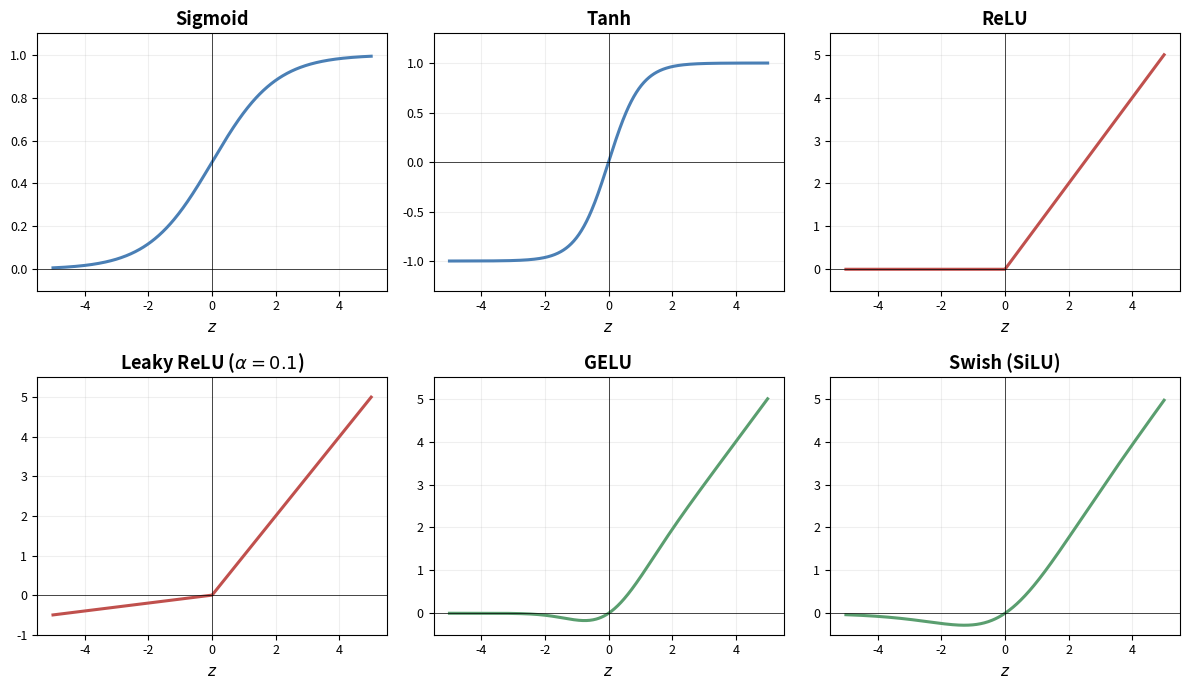

The script that saved this image: (Note: this script raises an exception after producing the figure.)
#!/usr/bin/env python3
"""Generate figures for the Neural Networks article."""

import numpy as np
import matplotlib
matplotlib.use('Agg')
import matplotlib.pyplot as plt
from matplotlib.patches import FancyArrowPatch, Circle
import matplotlib.patches as mpatches

FIGDIR = 'figures'
DPI = 200

# Consistent color palette
BLUE = '#4A7FB5'
DARK_BLUE = '#2C5F8A'
RED = '#C0504D'
DARK_RED = '#8B3A3A'
GRAY = '#888888'
LIGHT_GRAY = '#CCCCCC'
GREEN = '#5A9E6F'
ORANGE = '#E8923F'

# ============================================================================
# Figure 1: Activation functions comparison
# ============================================================================
def plot_activation_functions():
    fig, axes = plt.subplots(2, 3, figsize=(12, 7))
    x = np.linspace(-5, 5, 500)

    # Sigmoid
    ax = axes[0, 0]
    y = 1 / (1 + np.exp(-x))
    ax.plot(x, y, color=BLUE, linewidth=2.2)
    ax.set_title('Sigmoid', fontsize=13, fontweight='bold')
    ax.set_ylim(-0.1, 1.1)
    ax.axhline(0, color='black', linewidth=0.5)
    ax.axvline(0, color='black', linewidth=0.5)
    ax.grid(True, alpha=0.2)

    # Tanh
    ax = axes[0, 1]
    y = np.tanh(x)
    ax.plot(x, y, color=BLUE, linewidth=2.2)
    ax.set_title('Tanh', fontsize=13, fontweight='bold')
    ax.set_ylim(-1.3, 1.3)
    ax.axhline(0, color='black', linewidth=0.5)
    ax.axvline(0, color='black', linewidth=0.5)
    ax.grid(True, alpha=0.2)

    # ReLU
    ax = axes[0, 2]
    y = np.maximum(0, x)
    ax.plot(x, y, color=RED, linewidth=2.2)
    ax.set_title('ReLU', fontsize=13, fontweight='bold')
    ax.set_ylim(-0.5, 5.5)
    ax.axhline(0, color='black', linewidth=0.5)
    ax.axvline(0, color='black', linewidth=0.5)
    ax.grid(True, alpha=0.2)

    # Leaky ReLU
    ax = axes[1, 0]
    y = np.where(x > 0, x, 0.1 * x)
    ax.plot(x, y, color=RED, linewidth=2.2)
    ax.set_title('Leaky ReLU ($\\alpha=0.1$)', fontsize=13, fontweight='bold')
    ax.set_ylim(-1.0, 5.5)
    ax.axhline(0, color='black', linewidth=0.5)
    ax.axvline(0, color='black', linewidth=0.5)
    ax.grid(True, alpha=0.2)

    # GELU
    ax = axes[1, 1]
    from scipy.special import erf
    y = 0.5 * x * (1 + erf(x / np.sqrt(2)))
    ax.plot(x, y, color=GREEN, linewidth=2.2)
    ax.set_title('GELU', fontsize=13, fontweight='bold')
    ax.set_ylim(-0.5, 5.5)
    ax.axhline(0, color='black', linewidth=0.5)
    ax.axvline(0, color='black', linewidth=0.5)
    ax.grid(True, alpha=0.2)

    # Swish / SiLU
    ax = axes[1, 2]
    y = x / (1 + np.exp(-x))
    ax.plot(x, y, color=GREEN, linewidth=2.2)
    ax.set_title('Swish (SiLU)', fontsize=13, fontweight='bold')
    ax.set_ylim(-0.5, 5.5)
    ax.axhline(0, color='black', linewidth=0.5)
    ax.axvline(0, color='black', linewidth=0.5)
    ax.grid(True, alpha=0.2)

    for ax in axes.flat:
        ax.set_xlabel('$z$', fontsize=11)
        ax.tick_params(labelsize=9)

    plt.tight_layout()
    plt.savefig(f'{FIGDIR}/activation_functions.png', dpi=DPI, bbox_inches='tight',
                facecolor='white')
    plt.close()
    print('Saved activation_functions.png')


# ============================================================================
# Figure 2: Network architecture diagram (feedforward)
# ============================================================================
def plot_network_architecture():
    fig, ax = plt.subplots(figsize=(10, 6))

    layer_sizes = [3, 5, 4, 2]
    layer_labels = ['Input\nlayer', 'Hidden\nlayer 1', 'Hidden\nlayer 2', 'Output\nlayer']
    layer_x = [1.0, 3.0, 5.0, 7.0]
    node_colors = [LIGHT_GRAY, BLUE, BLUE, RED]
    node_radius = 0.28

    # Store node positions
    positions = {}
    for l, (n, x_pos) in enumerate(zip(layer_sizes, layer_x)):
        y_positions = np.linspace(-(n - 1) * 0.8, (n - 1) * 0.8, n)
        for i, y in enumerate(y_positions):
            positions[(l, i)] = (x_pos, y)

    # Draw edges
    for l in range(len(layer_sizes) - 1):
        for i in range(layer_sizes[l]):
            for j in range(layer_sizes[l + 1]):
                x1, y1 = positions[(l, i)]
                x2, y2 = positions[(l + 1, j)]
                ax.plot([x1, x2], [y1, y2], color=GRAY, linewidth=0.5, alpha=0.4, zorder=1)

    # Draw nodes
    for l, (n, x_pos) in enumerate(zip(layer_sizes, layer_x)):
        for i in range(n):
            x, y = positions[(l, i)]
            circle = Circle((x, y), node_radius, facecolor=node_colors[l],
                           edgecolor='#444444', linewidth=1.5, zorder=3)
            ax.add_patch(circle)

            # Node labels
            if l == 0:
                ax.text(x, y, f'$x_{i+1}$', ha='center', va='center',
                       fontsize=11, zorder=4)
            elif l == len(layer_sizes) - 1:
                ax.text(x, y, f'$\\hat{{y}}_{i+1}$', ha='center', va='center',
                       fontsize=10, color='white', fontweight='bold', zorder=4)

    # Layer labels
    for l, (label, x_pos) in enumerate(zip(layer_labels, layer_x)):
        top_y = max(positions[(l, i)][1] for i in range(layer_sizes[l]))
        ax.text(x_pos, top_y + 0.7, label, ha='center', va='bottom',
               fontsize=11, fontweight='bold', color='#333333')

    # Weight matrix labels
    for l in range(len(layer_sizes) - 1):
        mid_x = (layer_x[l] + layer_x[l + 1]) / 2
        ax.text(mid_x, -3.0, f'$W^{{({l+1})}}$', ha='center', va='center',
               fontsize=14, color=DARK_BLUE, fontweight='bold')

    ax.set_xlim(-0.2, 8.2)
    ax.set_ylim(-3.8, 3.8)
    ax.set_aspect('equal')
    ax.axis('off')
    plt.tight_layout()
    plt.savefig(f'{FIGDIR}/network_architecture.png', dpi=DPI, bbox_inches='tight',
                facecolor='white')
    plt.close()
    print('Saved network_architecture.png')


# ============================================================================
# Figure 3: Universal approximation — step function construction
# ============================================================================
def plot_universal_approximation():
    fig, axes = plt.subplots(1, 3, figsize=(14, 4))

    x = np.linspace(-1, 6, 1000)

    # Panel 1: Two sigmoids making a bump
    ax = axes[0]
    s1 = 1 / (1 + np.exp(-10 * (x - 1)))
    s2 = 1 / (1 + np.exp(-10 * (x - 3)))
    ax.plot(x, s1, '--', color=BLUE, linewidth=1.5, alpha=0.6, label='$\\sigma(w(x - a))$')
    ax.plot(x, s2, '--', color=RED, linewidth=1.5, alpha=0.6, label='$\\sigma(w(x - b))$')
    bump = s1 - s2
    ax.plot(x, bump, color='black', linewidth=2.2, label='Difference')
    ax.fill_between(x, 0, bump, alpha=0.15, color=BLUE)
    ax.set_title('(a) Subtracting two sigmoids\nmakes a bump', fontsize=11, fontweight='bold')
    ax.legend(fontsize=9, loc='upper right')
    ax.set_ylim(-0.15, 1.25)
    ax.axhline(0, color='black', linewidth=0.5)
    ax.grid(True, alpha=0.2)

    # Panel 2: Multiple bumps
    ax = axes[1]
    centers = [0.5, 1.5, 2.5, 3.5, 4.5]
    heights = [0.3, 0.8, 1.0, 0.6, 0.2]
    total = np.zeros_like(x)
    for c, h in zip(centers, heights):
        s_left = 1 / (1 + np.exp(-20 * (x - (c - 0.4))))
        s_right = 1 / (1 + np.exp(-20 * (x - (c + 0.4))))
        bump_i = h * (s_left - s_right)
        ax.fill_between(x, 0, bump_i, alpha=0.2, color=BLUE)
        total += bump_i
    ax.plot(x, total, color='black', linewidth=2.2)
    ax.set_title('(b) Weighted sum of bumps\napproximates a function', fontsize=11, fontweight='bold')
    ax.set_ylim(-0.15, 1.25)
    ax.axhline(0, color='black', linewidth=0.5)
    ax.grid(True, alpha=0.2)

    # Panel 3: Approximation of a target function
    ax = axes[2]
    target = 0.5 + 0.3 * np.sin(2 * x) + 0.15 * np.cos(3.5 * x)
    target = np.clip(target, 0, 1)

    # Build approximation from many bumps
    n_bumps = 20
    bump_centers = np.linspace(0, 5, n_bumps)
    approx = np.zeros_like(x)
    for c in bump_centers:
        width = 0.2
        s_left = 1 / (1 + np.exp(-30 * (x - (c - width))))
        s_right = 1 / (1 + np.exp(-30 * (x - (c + width))))
        h = 0.5 + 0.3 * np.sin(2 * c) + 0.15 * np.cos(3.5 * c)
        h = max(0, min(1, h))
        approx += h * (s_left - s_right)

    ax.plot(x, target, color=GRAY, linewidth=2, linestyle='--', label='Target $f(x)$')
    ax.plot(x, approx, color=BLUE, linewidth=2.2, label='Network approximation')
    ax.set_title('(c) More bumps yield\nbetter approximation', fontsize=11, fontweight='bold')
    ax.legend(fontsize=9, loc='upper right')
    ax.set_ylim(-0.15, 1.25)
    ax.axhline(0, color='black', linewidth=0.5)
    ax.grid(True, alpha=0.2)

    for ax in axes:
        ax.set_xlabel('$x$', fontsize=11)
        ax.tick_params(labelsize=9)

    plt.tight_layout()
    plt.savefig(f'{FIGDIR}/universal_approximation.png', dpi=DPI, bbox_inches='tight',
                facecolor='white')
    plt.close()
    print('Saved universal_approximation.png')


# ============================================================================
# Figure 4: Computational graph for backpropagation
# ============================================================================
def plot_computation_graph():
    fig, ax = plt.subplots(figsize=(12, 5))

    # Nodes in the computation graph
    nodes = {
        'x': (0.5, 2.5),
        'W1': (0.5, 4.0),
        'z1': (2.5, 3.0),
        'h': (4.5, 3.0),
        'W2': (4.5, 4.5),
        'z2': (6.5, 3.0),
        'yhat': (8.5, 3.0),
        't': (8.5, 1.5),
        'L': (10.5, 2.5),
    }

    node_labels = {
        'x': '$x$',
        'W1': '$W^{(1)}$',
        'z1': '$z^{(1)} = W^{(1)}x$',
        'h': '$h = \\sigma(z^{(1)})$',
        'W2': '$W^{(2)}$',
        'z2': '$z^{(2)} = W^{(2)}h$',
        'yhat': '$\\hat{y} = \\sigma(z^{(2)})$',
        't': '$t$',
        'L': '$\\mathcal{L}$',
    }

    # Forward edges
    forward_edges = [
        ('x', 'z1'), ('W1', 'z1'), ('z1', 'h'), ('h', 'z2'),
        ('W2', 'z2'), ('z2', 'yhat'), ('yhat', 'L'), ('t', 'L'),
    ]

    # Draw forward edges
    for (src, dst) in forward_edges:
        x1, y1 = nodes[src]
        x2, y2 = nodes[dst]
        ax.annotate('', xy=(x2, y2), xytext=(x1, y1),
                    arrowprops=dict(arrowstyle='->', color=BLUE, lw=1.8,
                                   connectionstyle='arc3,rad=0.0'))

    # Draw nodes
    for name, (x, y) in nodes.items():
        if name in ('L',):
            color = RED
            text_color = 'white'
        elif name in ('x', 't', 'W1', 'W2'):
            color = LIGHT_GRAY
            text_color = 'black'
        else:
            color = '#D6E8F7'
            text_color = 'black'

        bbox = dict(boxstyle='round,pad=0.4', facecolor=color, edgecolor='#444444', linewidth=1.5)
        ax.text(x, y, node_labels[name], ha='center', va='center',
               fontsize=10, color=text_color, bbox=bbox, zorder=5)

    # Backward pass annotation
    ax.annotate('', xy=(6.8, 1.5), xytext=(10.2, 1.5),
                arrowprops=dict(arrowstyle='->', color=RED, lw=2.0, linestyle='--'))
    ax.text(8.5, 1.0, 'Backward pass (backpropagation)', ha='center', fontsize=10,
           color=RED, style='italic')

    # Forward pass annotation
    ax.text(5.5, 4.8, 'Forward pass', ha='center', fontsize=10,
           color=BLUE, style='italic')
    ax.annotate('', xy=(7.5, 4.8), xytext=(3.5, 4.8),
                arrowprops=dict(arrowstyle='->', color=BLUE, lw=2.0, linestyle='--'))

    ax.set_xlim(-0.5, 11.5)
    ax.set_ylim(0.3, 5.3)
    ax.axis('off')
    plt.tight_layout()
    plt.savefig(f'{FIGDIR}/computation_graph.png', dpi=DPI, bbox_inches='tight',
                facecolor='white')
    plt.close()
    print('Saved computation_graph.png')


# ============================================================================
# Figure 5: Loss surface and gradient descent
# ============================================================================
def plot_loss_landscape():
    fig, axes = plt.subplots(1, 2, figsize=(12, 5))

    # Panel 1: Convex loss (single neuron / logistic regression)
    ax = axes[0]
    w1 = np.linspace(-3, 3, 200)
    w2 = np.linspace(-3, 3, 200)
    W1, W2 = np.meshgrid(w1, w2)
    Z = 0.5 * W1**2 + 0.8 * W2**2 + 0.3 * W1 * W2
    ax.contour(W1, W2, Z, levels=15, colors=BLUE, linewidths=0.8, alpha=0.6)
    ax.contourf(W1, W2, Z, levels=15, cmap='Blues', alpha=0.3)

    # GD trajectory
    path_x = [2.5, 1.8, 1.2, 0.7, 0.3, 0.1, 0.02]
    path_y = [2.0, 1.3, 0.7, 0.3, 0.1, 0.02, -0.01]
    ax.plot(path_x, path_y, 'o-', color=RED, markersize=5, linewidth=1.8, zorder=5)
    ax.plot(path_x[0], path_y[0], 'o', color=RED, markersize=8, zorder=6)
    ax.plot(0, 0, '*', color=DARK_RED, markersize=14, zorder=6)
    ax.set_title('Convex loss (single neuron)', fontsize=12, fontweight='bold')
    ax.set_xlabel('$w_1$', fontsize=12)
    ax.set_ylabel('$w_2$', fontsize=12)
    ax.grid(True, alpha=0.2)

    # Panel 2: Non-convex loss (multi-layer network)
    ax = axes[1]
    Z2 = (np.sin(1.5 * W1) * np.cos(1.5 * W2) + 0.15 * W1**2 + 0.15 * W2**2
           + 0.5 * np.sin(W1 + W2))
    ax.contour(W1, W2, Z2, levels=20, colors=BLUE, linewidths=0.8, alpha=0.6)
    ax.contourf(W1, W2, Z2, levels=20, cmap='Blues', alpha=0.3)

    # SGD trajectory (non-smooth)
    np.random.seed(42)
    px, py = [2.5], [2.0]
    for _ in range(12):
        px.append(px[-1] - 0.25 + 0.08 * np.random.randn())
        py.append(py[-1] - 0.22 + 0.08 * np.random.randn())
    ax.plot(px, py, 'o-', color=RED, markersize=4, linewidth=1.5, zorder=5)
    ax.plot(px[0], py[0], 'o', color=RED, markersize=8, zorder=6)
    ax.plot(px[-1], py[-1], '*', color=DARK_RED, markersize=14, zorder=6)
    ax.set_title('Non-convex loss (deep network)', fontsize=12, fontweight='bold')
    ax.set_xlabel('$w_1$', fontsize=12)
    ax.set_ylabel('$w_2$', fontsize=12)
    ax.grid(True, alpha=0.2)

    plt.tight_layout()
    plt.savefig(f'{FIGDIR}/loss_landscape.png', dpi=DPI, bbox_inches='tight',
                facecolor='white')
    plt.close()
    print('Saved loss_landscape.png')


# ============================================================================
# Figure 6: Vanishing / exploding gradient illustration
# ============================================================================
def plot_gradient_flow():
    fig, axes = plt.subplots(1, 2, figsize=(11, 4.5))

    layers = np.arange(1, 9)

    # Vanishing gradients (sigmoid)
    ax = axes[0]
    grad_vanish = 0.25 ** np.arange(8)  # sigmoid derivative max is 0.25
    ax.bar(layers, grad_vanish, color=BLUE, alpha=0.7, edgecolor=DARK_BLUE, linewidth=1)
    ax.set_xlabel('Layer (from output)', fontsize=11)
    ax.set_ylabel('Relative gradient magnitude', fontsize=11)
    ax.set_title('Vanishing gradients (sigmoid)', fontsize=12, fontweight='bold')
    ax.set_yscale('log')
    ax.set_ylim(1e-5, 2)
    ax.grid(True, alpha=0.2, axis='y')
    ax.tick_params(labelsize=9)

    # Exploding gradients
    ax = axes[1]
    grad_explode = 2.0 ** np.arange(8)
    ax.bar(layers, grad_explode, color=RED, alpha=0.7, edgecolor=DARK_RED, linewidth=1)
    ax.set_xlabel('Layer (from output)', fontsize=11)
    ax.set_ylabel('Relative gradient magnitude', fontsize=11)
    ax.set_title('Exploding gradients', fontsize=12, fontweight='bold')
    ax.set_yscale('log')
    ax.grid(True, alpha=0.2, axis='y')
    ax.tick_params(labelsize=9)

    plt.tight_layout()
    plt.savefig(f'{FIGDIR}/gradient_flow.png', dpi=DPI, bbox_inches='tight',
                facecolor='white')
    plt.close()
    print('Saved gradient_flow.png')


# ============================================================================
# Figure 7: XOR problem solved by a two-layer network
# ============================================================================
def plot_xor_solution():
    fig, axes = plt.subplots(1, 3, figsize=(13, 4))

    # Panel 1: XOR is not linearly separable
    ax = axes[0]
    ax.plot([0, 1], [1, 0], 'o', color=BLUE, markersize=14, zorder=5, label='Class +1')
    ax.plot([0, 1], [0, 1], 's', color=RED, markersize=14, zorder=5, label='Class -1')
    ax.set_title('(a) XOR: not linearly\nseparable', fontsize=11, fontweight='bold')
    ax.set_xlim(-0.5, 1.5)
    ax.set_ylim(-0.5, 1.5)
    ax.set_xlabel('$x_1$', fontsize=12)
    ax.set_ylabel('$x_2$', fontsize=12)
    ax.legend(fontsize=9, loc='upper left')
    ax.grid(True, alpha=0.2)
    ax.set_aspect('equal')

    # Panel 2: Hidden layer transforms the space
    ax = axes[1]
    # After hidden layer with appropriate weights, XOR points get mapped to linearly separable positions
    # h1 = sigma(x1 + x2 - 0.5), h2 = sigma(x1 + x2 - 1.5)
    # (0,0) -> (sigma(-0.5), sigma(-1.5)) ~ (0.38, 0.18)
    # (0,1) -> (sigma(0.5), sigma(-0.5)) ~ (0.62, 0.38)
    # (1,0) -> (sigma(0.5), sigma(-0.5)) ~ (0.62, 0.38)
    # (1,1) -> (sigma(1.5), sigma(0.5)) ~ (0.82, 0.62)
    def sig(z): return 1/(1+np.exp(-5*z))
    h_points = {
        (0,0): (sig(-0.5), sig(-1.5)),
        (0,1): (sig(0.5), sig(-0.5)),
        (1,0): (sig(0.5+0.1), sig(-0.5+0.1)),  # slight offset for visibility
        (1,1): (sig(1.5), sig(0.5)),
    }
    labels = {(0,0): -1, (0,1): +1, (1,0): +1, (1,1): -1}
    for (x1,x2), (h1,h2) in h_points.items():
        if labels[(x1,x2)] == 1:
            ax.plot(h1, h2, 'o', color=BLUE, markersize=14, zorder=5)
        else:
            ax.plot(h1, h2, 's', color=RED, markersize=14, zorder=5)
        ax.annotate(f'({x1},{x2})', (h1, h2), textcoords='offset points',
                   xytext=(8, 8), fontsize=9)

    # Draw separating line in h-space: h2 = h1 - 0.5
    h1_line = np.linspace(0.4, 1.1, 100)
    h2_line = h1_line - 0.5
    ax.plot(h1_line, h2_line, '--', color='black', linewidth=1.5)
    ax.set_title('(b) Hidden layer remaps\nto separable space', fontsize=11, fontweight='bold')
    ax.set_xlabel('$h_1$', fontsize=12)
    ax.set_ylabel('$h_2$', fontsize=12)
    ax.grid(True, alpha=0.2)
    ax.set_xlim(-0.05, 1.1)
    ax.set_ylim(-0.1, 1.05)

    # Panel 3: Decision boundary in original space
    ax = axes[2]
    xx, yy = np.meshgrid(np.linspace(-0.3, 1.3, 300), np.linspace(-0.3, 1.3, 300))
    # Two-layer network that solves XOR
    W1 = np.array([[20, 20], [20, 20]])
    b1 = np.array([-10, -30])
    W2 = np.array([1, -1])
    b2 = -0.5
    Z1 = np.c_[xx.ravel(), yy.ravel()] @ W1.T + b1
    H = 1 / (1 + np.exp(-Z1))
    Z2 = H @ W2 + b2
    out = 1 / (1 + np.exp(-Z2))
    out = out.reshape(xx.shape)

    ax.contourf(xx, yy, out, levels=[0, 0.5, 1], colors=[('#FFCCCC', 0.5), ('#CCE0FF', 0.5)], alpha=0.5)
    ax.contour(xx, yy, out, levels=[0.5], colors=['black'], linewidths=2)
    ax.plot([0, 1], [1, 0], 'o', color=BLUE, markersize=14, zorder=5)
    ax.plot([0, 1], [0, 1], 's', color=RED, markersize=14, zorder=5)
    ax.set_title('(c) Non-linear decision\nboundary', fontsize=11, fontweight='bold')
    ax.set_xlabel('$x_1$', fontsize=12)
    ax.set_ylabel('$x_2$', fontsize=12)
    ax.set_xlim(-0.3, 1.3)
    ax.set_ylim(-0.3, 1.3)
    ax.grid(True, alpha=0.2)
    ax.set_aspect('equal')

    plt.tight_layout()
    plt.savefig(f'{FIGDIR}/xor_solution.png', dpi=DPI, bbox_inches='tight',
                facecolor='white')
    plt.close()
    print('Saved xor_solution.png')


# ============================================================================
# Figure 8: SGD vs Mini-batch vs Batch gradient descent
# ============================================================================
def plot_sgd_variants():
    fig, ax = plt.subplots(figsize=(8, 5))

    np.random.seed(123)
    epochs = np.arange(0, 100)

    # Batch GD: smooth convergence
    batch_loss = 2.5 * np.exp(-0.04 * epochs) + 0.15
    ax.plot(epochs, batch_loss, color=BLUE, linewidth=2.2, label='Batch gradient descent')

    # Mini-batch: noisy but converging
    mini_loss = 2.5 * np.exp(-0.05 * epochs) + 0.15 + 0.12 * np.random.randn(100) * np.exp(-0.02 * epochs)
    ax.plot(epochs, mini_loss, color=GREEN, linewidth=1.5, alpha=0.8, label='Mini-batch SGD')

    # SGD: very noisy
    sgd_loss = 2.5 * np.exp(-0.055 * epochs) + 0.15 + 0.3 * np.random.randn(100) * np.exp(-0.015 * epochs)
    ax.plot(epochs, sgd_loss, color=RED, linewidth=1.0, alpha=0.6, label='Stochastic GD (single sample)')

    ax.set_xlabel('Epoch', fontsize=12)
    ax.set_ylabel('Loss', fontsize=12)
    ax.set_title('Convergence behavior of gradient descent variants', fontsize=13, fontweight='bold')
    ax.legend(fontsize=10)
    ax.grid(True, alpha=0.2)
    ax.set_ylim(0, 3.0)
    ax.tick_params(labelsize=10)

    plt.tight_layout()
    plt.savefig(f'{FIGDIR}/sgd_variants.png', dpi=DPI, bbox_inches='tight',
                facecolor='white')
    plt.close()
    print('Saved sgd_variants.png')


# ============================================================================
# Figure 9: Overfitting — train vs validation loss
# ============================================================================
def plot_overfitting():
    fig, ax = plt.subplots(figsize=(7, 5))

    epochs = np.arange(0, 200)

    train_loss = 2.0 * np.exp(-0.04 * epochs) + 0.03
    val_loss = 2.0 * np.exp(-0.06 * epochs) + 0.25 + 0.003 * epochs

    ax.plot(epochs, train_loss, color=BLUE, linewidth=2.2, label='Training loss')
    ax.plot(epochs, val_loss, color=RED, linewidth=2.2, label='Validation loss')

    # Mark the optimal point (minimum of validation loss)
    best_epoch = int(np.argmin(val_loss))
    ax.axvline(best_epoch, color=GRAY, linestyle='--', linewidth=1.5, alpha=0.7)
    ax.text(best_epoch + 3, 1.6, 'Early\nstopping', fontsize=10, color=GRAY, fontweight='bold')

    # Regions
    label_y = 0.08
    arrow_y = 0.02
    ax.annotate('', xy=(best_epoch - 3, arrow_y), xytext=(3, arrow_y),
                arrowprops=dict(arrowstyle='<->', color=GREEN, lw=1.5))
    ax.text(best_epoch / 2, label_y, 'Underfitting', ha='center', fontsize=10, color=GREEN)

    ax.annotate('', xy=(197, arrow_y), xytext=(best_epoch + 3, arrow_y),
                arrowprops=dict(arrowstyle='<->', color=RED, lw=1.5))
    ax.text((best_epoch + 197) / 2, label_y, 'Overfitting', ha='center', fontsize=10, color=RED)

    ax.set_ylim(bottom=-0.05)

    ax.set_xlabel('Epoch', fontsize=12)
    ax.set_ylabel('Loss', fontsize=12)
    ax.set_title('Training vs. validation loss', fontsize=13, fontweight='bold')
    ax.legend(fontsize=10, loc='upper right')
    ax.grid(True, alpha=0.2)
    ax.tick_params(labelsize=10)

    plt.tight_layout()
    plt.savefig(f'{FIGDIR}/overfitting.png', dpi=DPI, bbox_inches='tight',
                facecolor='white')
    plt.close()
    print('Saved overfitting.png')


# ============================================================================
# Figure 10: Softmax output layer illustration
# ============================================================================
def plot_softmax_output():
    fig, ax = plt.subplots(figsize=(7, 4.5))

    # Show softmax converting logits to probabilities
    logits = np.array([2.0, 1.0, 0.5, -0.5, -1.0])
    probs = np.exp(logits) / np.exp(logits).sum()
    classes = ['Class 1', 'Class 2', 'Class 3', 'Class 4', 'Class 5']

    bars1 = ax.barh(np.arange(5) + 0.2, logits, height=0.35, color=BLUE, alpha=0.7,
                    edgecolor=DARK_BLUE, linewidth=1, label='Logits $z_k$')
    bars2 = ax.barh(np.arange(5) - 0.2, probs, height=0.35, color=RED, alpha=0.7,
                    edgecolor=DARK_RED, linewidth=1, label='Softmax $\\hat{y}_k$')

    # Annotate values
    for i, (l, p) in enumerate(zip(logits, probs)):
        ax.text(max(logits) + 0.3, i + 0.2, f'{l:.1f}', va='center', fontsize=10, color=DARK_BLUE)
        ax.text(max(logits) + 0.3, i - 0.2, f'{p:.3f}', va='center', fontsize=10, color=DARK_RED)

    ax.set_yticks(range(5))
    ax.set_yticklabels(classes, fontsize=11)
    ax.set_xlabel('Value', fontsize=12)
    ax.set_title('Softmax: from logits to probabilities', fontsize=13, fontweight='bold')
    ax.legend(fontsize=10, loc='lower right')
    ax.grid(True, alpha=0.2, axis='x')
    ax.tick_params(labelsize=10)

    plt.tight_layout()
    plt.savefig(f'{FIGDIR}/softmax_output.png', dpi=DPI, bbox_inches='tight',
                facecolor='white')
    plt.close()
    print('Saved softmax_output.png')


# ============================================================================
# Main
# ============================================================================
if __name__ == '__main__':
    plot_activation_functions()
    plot_network_architecture()
    plot_universal_approximation()
    plot_computation_graph()
    plot_loss_landscape()
    plot_gradient_flow()
    plot_xor_solution()
    plot_sgd_variants()
    plot_overfitting()
    plot_softmax_output()
    print('\nAll figures generated.')
